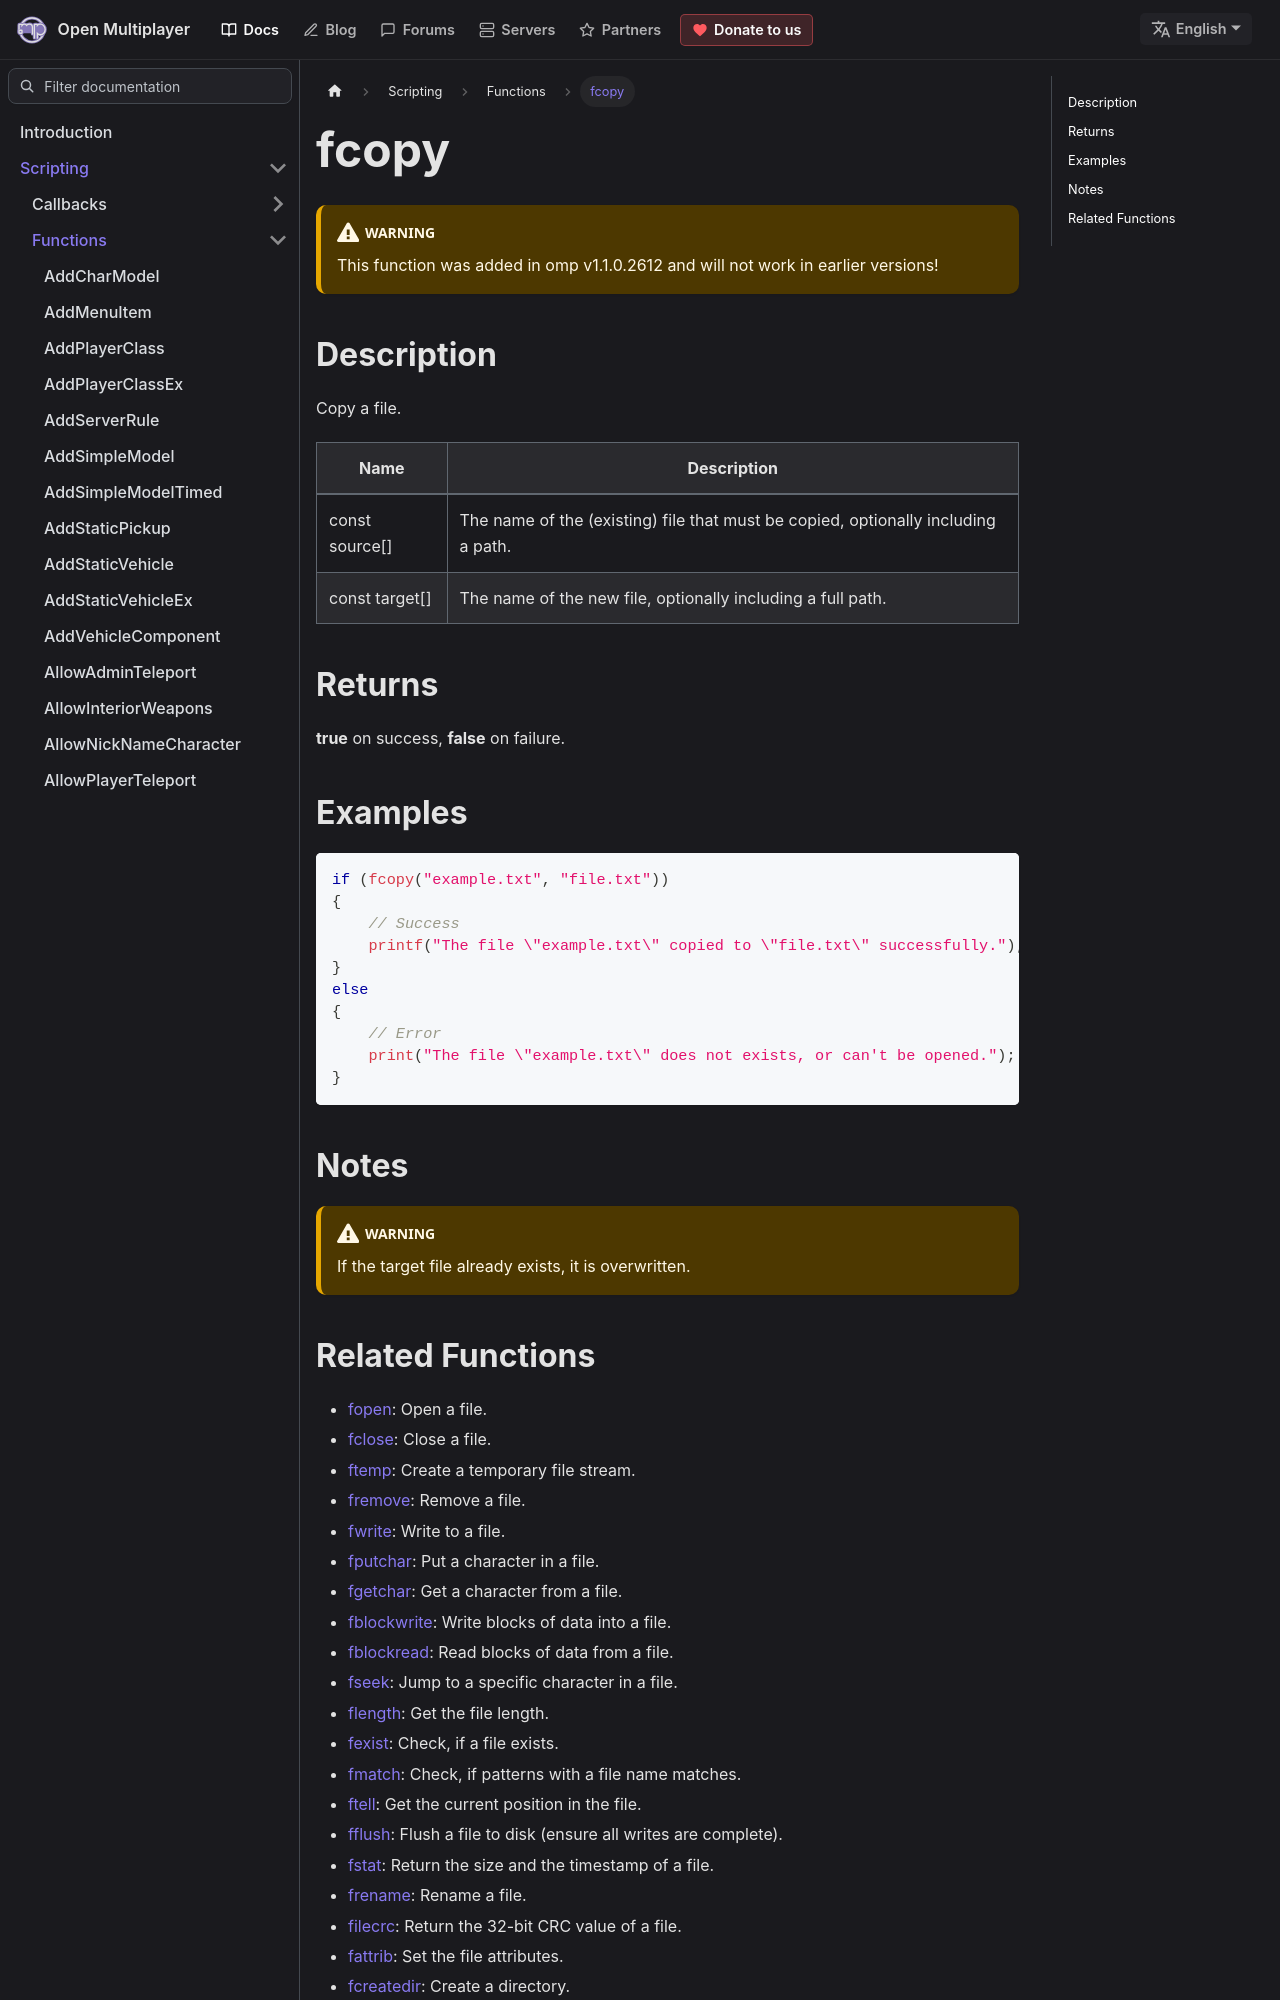

repository: openmultiplayer/web · page: docs/scripting/functions/fcopy.html · generator: docusaurus

---
title: fcopy
sidebar_label: fcopy
description: Copy a file.
tags: ["file management"]
---

<VersionWarn version='omp v1.1.0.2612' />

## Description

Copy a file.

| Name           | Description                                                                       |
| -------------- | --------------------------------------------------------------------------------- |
| const source[] | The name of the (existing) file that must be copied, optionally including a path. |
| const target[] | The name of the new file, optionally including a full path.                       |

## Returns

**true** on success, **false** on failure.

## Examples

```c
if (fcopy("example.txt", "file.txt"))
{
    // Success
    printf("The file \"example.txt\" copied to \"file.txt\" successfully.");
}
else
{
    // Error
    print("The file \"example.txt\" does not exists, or can't be opened.");
}
```

## Notes

:::warning

If the target file already exists, it is overwritten.

:::
